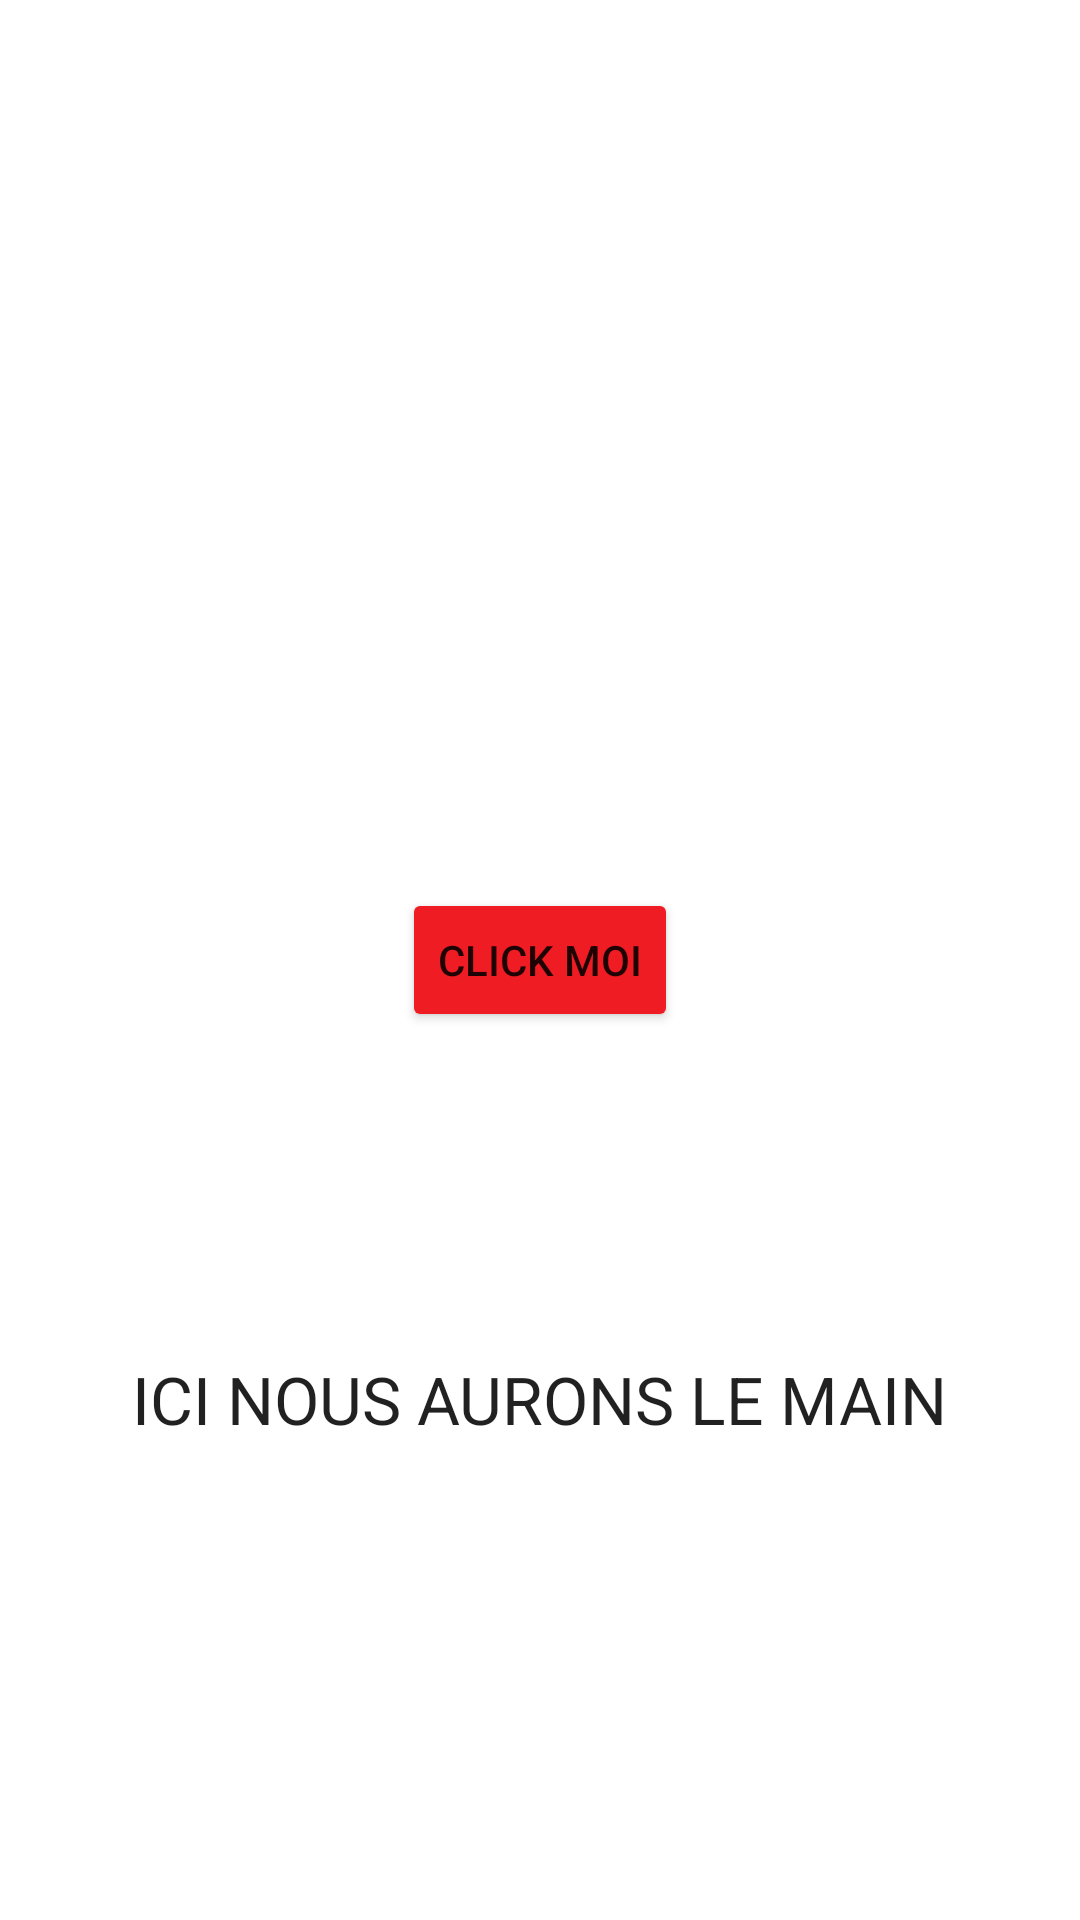

Here is an Android app screen rendered from its layout file. Give the layout XML and the strings, colors and styles it references.
<!-- AndroidManifest.xml: application theme AppTheme -->
<!-- res/layout/main_fragment.xml -->
<?xml version="1.0" encoding="utf-8"?>
<RelativeLayout xmlns:android="http://schemas.android.com/apk/res/android"
    android:layout_width="match_parent"
    android:layout_height="match_parent"
    android:orientation="vertical">

    <TextView
        android:layout_width="wrap_content"
        android:layout_height="wrap_content"
        android:textAppearance="?android:attr/textAppearanceLarge"
        android:text="ICI NOUS AURONS LE MAIN"
        android:id="@+id/textViewInboxFragment"
        android:layout_alignParentBottom="true"
        android:layout_centerHorizontal="true"
        android:layout_marginBottom="159dp" />

    <Button
        android:backgroundTint="@color/colorPrimary"
        android:layout_width="wrap_content"
        android:layout_height="wrap_content"
        android:text="Click Moi"
        android:id="@+id/buttonFragmentInbox"
        android:layout_centerVertical="true"
        android:layout_centerHorizontal="true" />
</RelativeLayout>
<!-- resources referenced by this layout -->
<resources>
  <color name="colorPrimary">#ef1c23</color>
  <style name="AppTheme" parent="Base.AppTheme">
  
      </style>
  <style name="Base.AppTheme" parent="Theme.AppCompat.Light.NoActionBar">
          <item name="colorPrimary">@color/md_indigo_500</item>
          <item name="colorPrimaryDark">@color/md_indigo_700</item>
          <item name="colorAccent">@color/md_pink_500</item>
          <item name="colorControlHighlight">@color/md_indigo_500_25</item>
          <item name="android:windowBackground">@color/md_white_1000</item>
      </style>
  <color name="md_indigo_500">#3f51b5</color>
  <color name="md_indigo_700">#303f9f</color>
  <color name="md_pink_500">#e91e63</color>
  <color name="md_indigo_500_25">#403f51b5</color>
  <color name="md_white_1000">#ffffff</color>
</resources>
